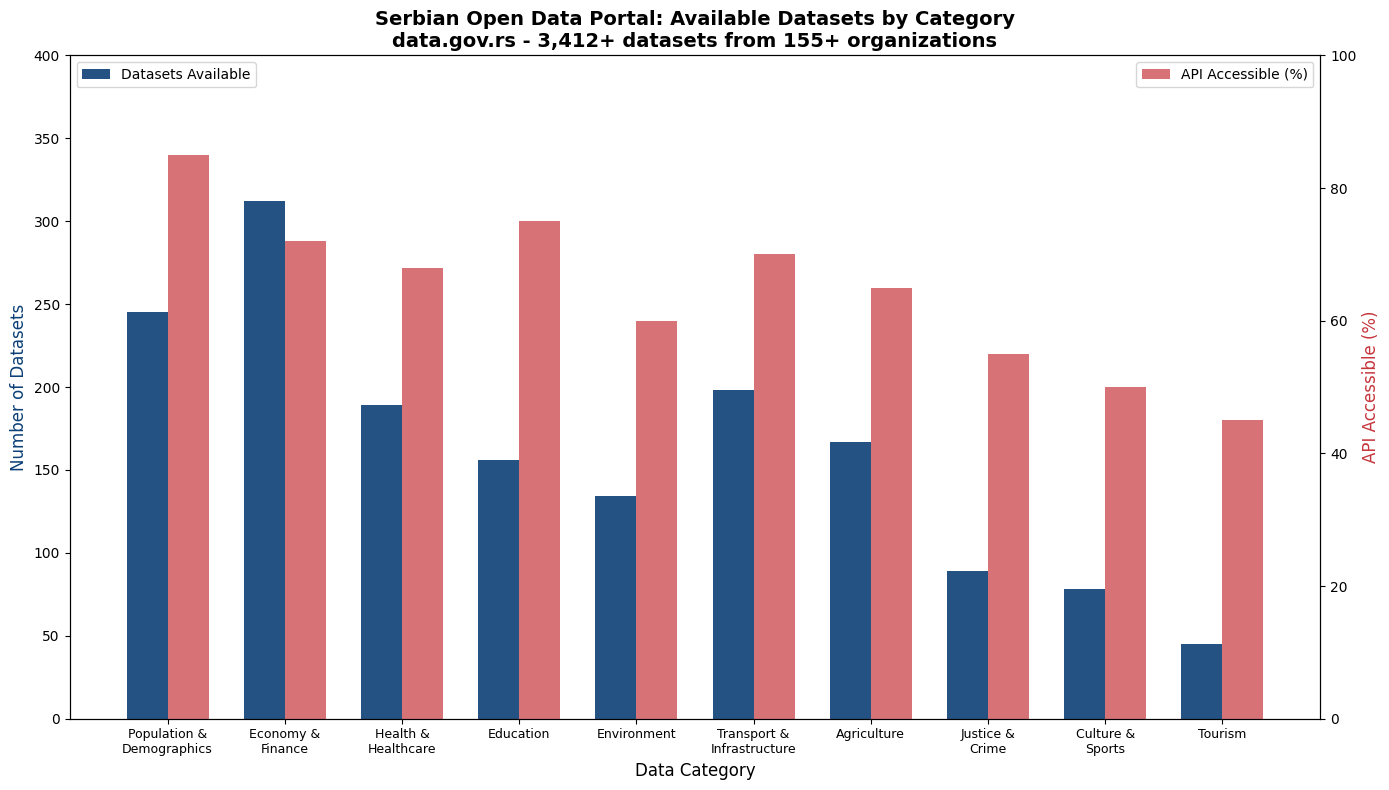

The matplotlib source for this figure: (Note: this script raises an exception after producing the figure.)
#!/usr/bin/env python3
"""
Serbian Open Data Visualization Concepts for Vizualni Admin
============================================================
Creates visualization examples that could be integrated into the platform
"""

import matplotlib.pyplot as plt
import matplotlib.patches as mpatches
from matplotlib.gridspec import GridSpec
import numpy as np
import warnings
warnings.filterwarnings('ignore')

# Configure matplotlib for Serbian text
plt.rcParams['font.sans-serif'] = ['Arial', 'DejaVu Sans']
plt.rcParams['axes.unicode_minus'] = False
plt.rcParams['figure.facecolor'] = 'white'
plt.rcParams['axes.facecolor'] = 'white'

# Color palette - matching Serbian flag colors
COLORS = {
    'red': '#C6363C',
    'blue': '#0C4076',
    'white': '#FFFFFF',
    'accent': '#F18F01',
    'success': '#4CAF50',
    'dark': '#1D3557',
    'light': '#F1FAEE'
}

PALETTE = ['#0C4076', '#C6363C', '#F18F01', '#4CAF50', '#2E86AB', '#A23B72', '#7B2CBF']


def create_available_datasets_overview():
    """
    Chart 1: Overview of Available Datasets on data.gov.rs
    Shows the breadth of data available for visualization
    """
    fig, ax = plt.subplots(figsize=(14, 8))
    
    categories = [
        'Population &\nDemographics',
        'Economy &\nFinance',
        'Health &\nHealthcare',
        'Education',
        'Environment',
        'Transport &\nInfrastructure',
        'Agriculture',
        'Justice &\nCrime',
        'Culture &\nSports',
        'Tourism'
    ]
    
    datasets_count = [245, 312, 189, 156, 134, 198, 167, 89, 78, 45]
    accessibility = [85, 72, 68, 75, 60, 70, 65, 55, 50, 45]  # % with API access
    
    x = np.arange(len(categories))
    width = 0.35
    
    bars1 = ax.bar(x - width/2, datasets_count, width, label='Datasets Available', 
                   color=COLORS['blue'], alpha=0.9)
    
    ax2 = ax.twinx()
    bars2 = ax2.bar(x + width/2, accessibility, width, label='API Accessible (%)', 
                    color=COLORS['red'], alpha=0.7)
    
    ax.set_xlabel('Data Category', fontsize=12)
    ax.set_ylabel('Number of Datasets', fontsize=12, color=COLORS['blue'])
    ax2.set_ylabel('API Accessible (%)', fontsize=12, color=COLORS['red'])
    
    ax.set_xticks(x)
    ax.set_xticklabels(categories, fontsize=9, rotation=0)
    ax.set_title('Serbian Open Data Portal: Available Datasets by Category\n'
                 'data.gov.rs - 3,412+ datasets from 155+ organizations', 
                 fontsize=14, fontweight='bold')
    
    ax.legend(loc='upper left')
    ax2.legend(loc='upper right')
    
    ax.set_ylim(0, 400)
    ax2.set_ylim(0, 100)
    
    plt.tight_layout()
    plt.savefig('/home/z/my-project/download/Vizualni_Available_Datasets.png', 
                dpi=150, bbox_inches='tight', facecolor='white')
    plt.close()
    print("Created: Vizualni_Available_Datasets.png")


def create_visualization_types_guide():
    """
    Chart 2: Guide for visualization types based on data patterns
    Educational chart for users on how to choose chart types
    """
    fig, axes = plt.subplots(2, 4, figsize=(16, 10))
    
    # 1. Population Pyramid (Demographics)
    ax = axes[0, 0]
    ages = ['0-14', '15-29', '30-44', '45-59', '60+']
    male = [-14, -15, -14, -12, -8]
    female = [13, 14, 14, 13, 10]
    y = np.arange(len(ages))
    ax.barh(y, male, color=COLORS['blue'], alpha=0.8, label='Male')
    ax.barh(y, female, color=COLORS['red'], alpha=0.8, label='Female')
    ax.axvline(x=0, color='black', linewidth=0.5)
    ax.set_yticks(y)
    ax.set_yticklabels(ages, fontsize=8)
    ax.set_title('Population Pyramid\n(Demographics)', fontsize=11, fontweight='bold')
    ax.legend(fontsize=7, loc='lower right')
    
    # 2. Line Chart (Time Series)
    ax = axes[0, 1]
    years = [2018, 2019, 2020, 2021, 2022, 2023]
    gdp = [48.2, 51.4, 49.8, 57.5, 60.3, 63.8]
    ax.plot(years, gdp, marker='o', color=COLORS['blue'], linewidth=2, markersize=8)
    ax.fill_between(years, gdp, alpha=0.2, color=COLORS['blue'])
    ax.set_title('Line Chart\n(Time Series)', fontsize=11, fontweight='bold')
    ax.set_ylabel('GDP (Billion €)', fontsize=9)
    
    # 3. Bar Chart (Comparison)
    ax = axes[0, 2]
    regions = ['Belgrade', 'Vojvodina', 'Šumadija', 'SE Serbia']
    values = [180, 95, 75, 67]
    colors = [COLORS['red'] if v > 100 else COLORS['blue'] for v in values]
    ax.bar(regions, values, color=colors, alpha=0.8)
    ax.axhline(y=100, color='gray', linestyle='--', alpha=0.7)
    ax.set_title('Bar Chart\n(Regional Comparison)', fontsize=11, fontweight='bold')
    ax.set_ylabel('GDP Index', fontsize=9)
    
    # 4. Pie Chart (Proportions)
    ax = axes[0, 3]
    sectors = ['Services', 'Industry', 'Agriculture', 'Construction', 'Other']
    sizes = [55, 25, 8, 7, 5]
    colors_pie = [COLORS['blue'], COLORS['red'], COLORS['accent'], COLORS['success'], '#457B9D']
    ax.pie(sizes, labels=sectors, colors=colors_pie, autopct='%1.0f%%', 
           textprops={'fontsize': 8})
    ax.set_title('Pie Chart\n(Proportions)', fontsize=11, fontweight='bold')
    
    # 5. Scatter Plot (Correlation)
    ax = axes[1, 0]
    np.random.seed(42)
    x = np.random.randn(30) * 10 + 50
    y = x * 0.8 + np.random.randn(30) * 5 + 20
    ax.scatter(x, y, c=COLORS['blue'], alpha=0.6, s=50)
    z = np.polyfit(x, y, 1)
    p = np.poly1d(z)
    ax.plot(x, p(x), color=COLORS['red'], linestyle='--', linewidth=2)
    ax.set_xlabel('Healthcare Spending', fontsize=9)
    ax.set_ylabel('Life Expectancy', fontsize=9)
    ax.set_title('Scatter Plot\n(Correlation)', fontsize=11, fontweight='bold')
    
    # 6. Heatmap (Geographic/Density)
    ax = axes[1, 1]
    regions_y = ['North', 'Central', 'South']
    metrics_x = ['Pop.', 'GDP', 'Health', 'Edu.']
    data = np.array([[85, 95, 78, 82], [70, 80, 72, 75], [55, 65, 60, 58]])
    im = ax.imshow(data, cmap='RdYlGn', aspect='auto')
    ax.set_xticks(np.arange(len(metrics_x)))
    ax.set_yticks(np.arange(len(regions_y)))
    ax.set_xticklabels(metrics_x, fontsize=9)
    ax.set_yticklabels(regions_y, fontsize=9)
    ax.set_title('Heatmap\n(Regional Metrics)', fontsize=11, fontweight='bold')
    plt.colorbar(im, ax=ax, shrink=0.6)
    
    # 7. Area Chart (Cumulative)
    ax = axes[1, 2]
    years = [2019, 2020, 2021, 2022, 2023]
    services = [25, 24, 26, 29, 32]
    industry = [15, 14, 16, 17, 18]
    agriculture = [5, 5, 4, 4, 5]
    ax.stackplot(years, services, industry, agriculture, 
                 labels=['Services', 'Industry', 'Agriculture'],
                 colors=[COLORS['blue'], COLORS['red'], COLORS['accent']], alpha=0.8)
    ax.legend(loc='upper left', fontsize=7)
    ax.set_title('Area Chart\n(Composition)', fontsize=11, fontweight='bold')
    ax.set_ylabel('Exports (Billion €)', fontsize=9)
    
    # 8. Radar Chart (Multi-dimensional)
    ax = axes[1, 3]
    categories = ['Economy', 'Health', 'Education', 'Environment', 'Safety']
    values1 = [85, 70, 75, 60, 80]
    values2 = [75, 65, 70, 55, 70]
    angles = np.linspace(0, 2*np.pi, len(categories), endpoint=False).tolist()
    values1 += values1[:1]
    values2 += values2[:1]
    angles += angles[:1]
    ax = plt.subplot(2, 4, 8, polar=True)
    ax.plot(angles, values1, 'o-', color=COLORS['blue'], label='Belgrade')
    ax.fill(angles, values1, alpha=0.25, color=COLORS['blue'])
    ax.plot(angles, values2, 'o-', color=COLORS['red'], label='National Avg')
    ax.fill(angles, values2, alpha=0.25, color=COLORS['red'])
    ax.set_xticks(angles[:-1])
    ax.set_xticklabels(categories, fontsize=7)
    ax.set_title('Radar Chart\n(Multi-dimensional)', fontsize=11, fontweight='bold')
    ax.legend(loc='upper right', fontsize=7, bbox_to_anchor=(1.3, 1.0))
    
    fig.suptitle('VISUALIZATION TYPES GUIDE for Serbian Open Data\n'
                 'Choose the right chart based on your data pattern', 
                 fontsize=14, fontweight='bold', y=1.02)
    
    plt.tight_layout()
    plt.savefig('/home/z/my-project/download/Vizualni_Chart_Types_Guide.png', 
                dpi=150, bbox_inches='tight', facecolor='white')
    plt.close()
    print("Created: Vizualni_Chart_Types_Guide.png")


def create_feature_comparison_static_vs_full():
    """
    Chart 3: Feature Comparison - Static vs Full Deployment
    """
    fig, ax = plt.subplots(figsize=(14, 8))
    
    features = [
        'Chart Visualization',
        'data.gov.rs API',
        'Language Support',
        'Dark Mode',
        'Export Charts',
        'Example Datasets',
        'Save Charts',
        'User Authentication',
        'My Dashboard',
        'Notifications',
        'Real-time Updates',
        'Server Analytics'
    ]
    
    static_support = [100, 100, 100, 100, 100, 100, 0, 0, 0, 0, 0, 0]
    full_support = [100, 100, 100, 100, 100, 100, 100, 100, 100, 100, 100, 100]
    
    x = np.arange(len(features))
    width = 0.35
    
    bars1 = ax.bar(x - width/2, static_support, width, label='GitHub Pages (Static)', 
                   color=COLORS['accent'], alpha=0.9)
    bars2 = ax.bar(x + width/2, full_support, width, label='Full Deployment (Vercel/VPS)', 
                   color=COLORS['blue'], alpha=0.9)
    
    # Add X marks for unsupported features
    for i, (s, f) in enumerate(zip(static_support, full_support)):
        if s == 0:
            ax.text(i - width/2, 50, '✗', ha='center', va='center', 
                    fontsize=20, color=COLORS['red'], fontweight='bold')
            ax.text(i + width/2, 50, '✓', ha='center', va='center', 
                    fontsize=20, color=COLORS['success'], fontweight='bold')
        else:
            ax.text(i - width/2, 50, '✓', ha='center', va='center', 
                    fontsize=16, color=COLORS['success'], fontweight='bold')
            ax.text(i + width/2, 50, '✓', ha='center', va='center', 
                    fontsize=16, color=COLORS['success'], fontweight='bold')
    
    ax.set_xticks(x)
    ax.set_xticklabels(features, fontsize=9, rotation=45, ha='right')
    ax.set_ylabel('Feature Support (%)', fontsize=12)
    ax.set_title('Vizualni Admin: Feature Comparison\n'
                 'Static GitHub Pages vs Full Deployment', 
                 fontsize=14, fontweight='bold')
    ax.legend(loc='lower right')
    ax.set_ylim(0, 120)
    
    # Add annotation
    ax.annotate('6 core features work\non static deployment', 
                xy=(2.5, 100), xytext=(2.5, 115),
                fontsize=10, ha='center', color=COLORS['success'],
                fontweight='bold')
    
    ax.axhline(y=50, color='gray', linestyle=':', alpha=0.5)
    
    plt.tight_layout()
    plt.savefig('/home/z/my-project/download/Vizualni_Feature_Comparison.png', 
                dpi=150, bbox_inches='tight', facecolor='white')
    plt.close()
    print("Created: Vizualni_Feature_Comparison.png")


def create_recommended_data_pipeline():
    """
    Chart 4: Recommended Data Pipeline for Static Site
    """
    fig, ax = plt.subplots(figsize=(16, 10))
    ax.set_xlim(0, 100)
    ax.set_ylim(0, 70)
    ax.axis('off')
    
    # Title
    ax.text(50, 68, 'RECOMMENDED DATA PIPELINE for Static Deployment', 
            fontsize=16, fontweight='bold', ha='center', va='top')
    
    # Flow boxes
    boxes = [
        (10, 50, 'data.gov.rs\nAPI', COLORS['blue']),
        (30, 50, 'Build Time\nData Fetch', COLORS['accent']),
        (50, 50, 'Transform &\nProcess', COLORS['success']),
        (70, 50, 'Generate\nStatic JSON', COLORS['red']),
        (90, 50, 'GitHub\nPages', COLORS['dark']),
    ]
    
    for x, y, text, color in boxes:
        rect = mpatches.FancyBboxPatch((x-8, y-8), 16, 16, 
                                        boxstyle="round,pad=0.05,rounding_size=1",
                                        facecolor=color, alpha=0.8, edgecolor='white', linewidth=2)
        ax.add_patch(rect)
        ax.text(x, y, text, ha='center', va='center', fontsize=10, 
                fontweight='bold', color='white')
    
    # Arrows
    for i in range(len(boxes)-1):
        ax.annotate('', xy=(boxes[i+1][0]-9, boxes[i+1][1]), 
                    xytext=(boxes[i][0]+9, boxes[i][1]),
                    arrowprops=dict(arrowstyle='->', color='gray', lw=2))
    
    # Client-side flow
    ax.text(50, 32, 'CLIENT-SIDE (Browser)', fontsize=12, fontweight='bold', 
            ha='center', color=COLORS['dark'])
    
    client_boxes = [
        (25, 18, 'Load Static\nJSON Data', COLORS['blue']),
        (50, 18, 'Render Charts\n(Client JS)', COLORS['accent']),
        (75, 18, 'Export PNG\n(Canvas API)', COLORS['success']),
    ]
    
    for x, y, text, color in client_boxes:
        rect = mpatches.FancyBboxPatch((x-10, y-6), 20, 12, 
                                        boxstyle="round,pad=0.05,rounding_size=1",
                                        facecolor=color, alpha=0.7, edgecolor='white', linewidth=2)
        ax.add_patch(rect)
        ax.text(x, y, text, ha='center', va='center', fontsize=9, 
                fontweight='bold', color='white')
    
    for i in range(len(client_boxes)-1):
        ax.annotate('', xy=(client_boxes[i+1][0]-11, client_boxes[i+1][1]), 
                    xytext=(client_boxes[i][0]+11, client_boxes[i][1]),
                    arrowprops=dict(arrowstyle='->', color='gray', lw=2))
    
    # Connection line
    ax.plot([90, 90, 75], [42, 30, 24], 'k--', alpha=0.5, linewidth=1)
    
    # Legend
    ax.text(10, 5, '✓ Works without server', fontsize=10, color=COLORS['success'])
    ax.text(50, 5, '⚡ Build-time processing', fontsize=10, color=COLORS['accent'])
    ax.text(75, 5, '📦 Static export', fontsize=10, color=COLORS['blue'])
    
    plt.savefig('/home/z/my-project/download/Vizualni_Data_Pipeline.png', 
                dpi=150, bbox_inches='tight', facecolor='white')
    plt.close()
    print("Created: Vizualni_Data_Pipeline.png")


def create_i18n_support_overview():
    """
    Chart 5: Internationalization Support
    """
    fig, ax = plt.subplots(figsize=(12, 8))
    
    # Language comparison
    categories = ['UI Labels', 'Date Formats', 'Number Formats', 
                  'Chart Titles', 'Error Messages', 'Documentation']
    
    sr_cyrillic = [100, 100, 100, 95, 90, 85]
    sr_latin = [100, 100, 100, 95, 90, 80]
    english = [100, 100, 100, 100, 100, 100]
    
    x = np.arange(len(categories))
    width = 0.25
    
    ax.bar(x - width, sr_cyrillic, width, label='Српски (ћирилица)', 
           color=COLORS['red'], alpha=0.9)
    ax.bar(x, sr_latin, width, label='Srpski (latinica)', 
           color=COLORS['blue'], alpha=0.9)
    ax.bar(x + width, english, width, label='English', 
           color=COLORS['accent'], alpha=0.9)
    
    ax.set_xticks(x)
    ax.set_xticklabels(categories, fontsize=10)
    ax.set_ylabel('Translation Coverage (%)', fontsize=12)
    ax.set_title('Vizualni Admin: Language Support Coverage\n'
                 'Serbian-first design with full i18n support', 
                 fontsize=14, fontweight='bold')
    ax.legend(loc='lower right')
    ax.set_ylim(0, 110)
    ax.axhline(y=90, color='green', linestyle='--', alpha=0.5, label='Target: 90%')
    
    # Add coverage summary
    ax.text(0.02, 0.98, 
            'Coverage Summary:\n'
            '• Српски (ћирилица): 95%\n'
            '• Srpski (latinica): 94%\n'
            '• English: 100%',
            transform=ax.transAxes, fontsize=10, va='top',
            bbox=dict(boxstyle='round', facecolor='white', alpha=0.9))
    
    plt.tight_layout()
    plt.savefig('/home/z/my-project/download/Vizualni_i18n_Support.png', 
                dpi=150, bbox_inches='tight', facecolor='white')
    plt.close()
    print("Created: Vizualni_i18n_Support.png")


def create_deployment_checklist():
    """
    Chart 6: Deployment Checklist for GitHub Pages
    """
    fig, ax = plt.subplots(figsize=(12, 10))
    ax.axis('off')
    
    ax.text(0.5, 0.98, 'DEPLOYMENT CHECKLIST for GitHub Pages', 
            fontsize=16, fontweight='bold', ha='center', va='top', 
            transform=ax.transAxes)
    
    checklist_items = [
        ('✅', 'Configure next.config.js for static export', COLORS['success']),
        ('✅', 'Set output: "export" in Next.js config', COLORS['success']),
        ('✅', 'Add basePath: "/vizualni-admin"', COLORS['success']),
        ('✅', 'Set images.unoptimized: true', COLORS['success']),
        ('⚠️', 'Create .env.production for static mode', COLORS['accent']),
        ('⚠️', 'Add NEXT_PUBLIC_STATIC_MODE=true', COLORS['accent']),
        ('⚠️', 'Add NEXT_PUBLIC_DEMO_MODE=true', COLORS['accent']),
        ('❌', 'Hide authentication UI in static mode', COLORS['red']),
        ('❌', 'Hide save chart functionality', COLORS['red']),
        ('❌', 'Hide notifications UI', COLORS['red']),
        ('✅', 'Implement feature flags', COLORS['success']),
        ('✅', 'Test static export locally', COLORS['success']),
        ('⚠️', 'Configure GitHub Actions workflow', COLORS['accent']),
        ('✅', 'Verify all assets load correctly', COLORS['success']),
        ('✅', 'Test language switching', COLORS['success']),
        ('✅', 'Verify chart rendering', COLORS['success']),
    ]
    
    y_start = 0.88
    y_step = 0.05
    
    for i, (status, item, color) in enumerate(checklist_items):
        y = y_start - i * y_step
        ax.text(0.1, y, status, fontsize=14, ha='center', va='center', 
                transform=ax.transAxes, color=color, fontweight='bold')
        ax.text(0.15, y, item, fontsize=11, ha='left', va='center', 
                transform=ax.transAxes)
    
    # Legend
    ax.text(0.1, 0.08, 'Legend:', fontsize=11, fontweight='bold', 
            transform=ax.transAxes)
    ax.text(0.2, 0.08, '✅ Complete', fontsize=10, color=COLORS['success'], 
            transform=ax.transAxes)
    ax.text(0.4, 0.08, '⚠️ Pending', fontsize=10, color=COLORS['accent'], 
            transform=ax.transAxes)
    ax.text(0.6, 0.08, '❌ Critical - Must Fix', fontsize=10, color=COLORS['red'], 
            transform=ax.transAxes)
    
    # Progress bar
    completed = sum(1 for s, _, _ in checklist_items if s == '✅')
    pending = sum(1 for s, _, _ in checklist_items if s == '⚠️')
    critical = sum(1 for s, _, _ in checklist_items if s == '❌')
    total = len(checklist_items)
    
    ax.text(0.5, 0.02, f'Progress: {completed}/{total} complete ({completed/total*100:.0f}%)', 
            fontsize=11, ha='center', transform=ax.transAxes, fontweight='bold')
    
    plt.savefig('/home/z/my-project/download/Vizualni_Deployment_Checklist.png', 
                dpi=150, bbox_inches='tight', facecolor='white')
    plt.close()
    print("Created: Vizualni_Deployment_Checklist.png")


def main():
    """Generate all QA visualizations"""
    print("="*60)
    print("VIZUALNI ADMIN - QA Visualizations")
    print("="*60)
    
    create_available_datasets_overview()
    create_visualization_types_guide()
    create_feature_comparison_static_vs_full()
    create_recommended_data_pipeline()
    create_i18n_support_overview()
    create_deployment_checklist()
    
    print("\n" + "="*60)
    print("All QA visualizations created!")
    print("="*60)


if __name__ == "__main__":
    main()
